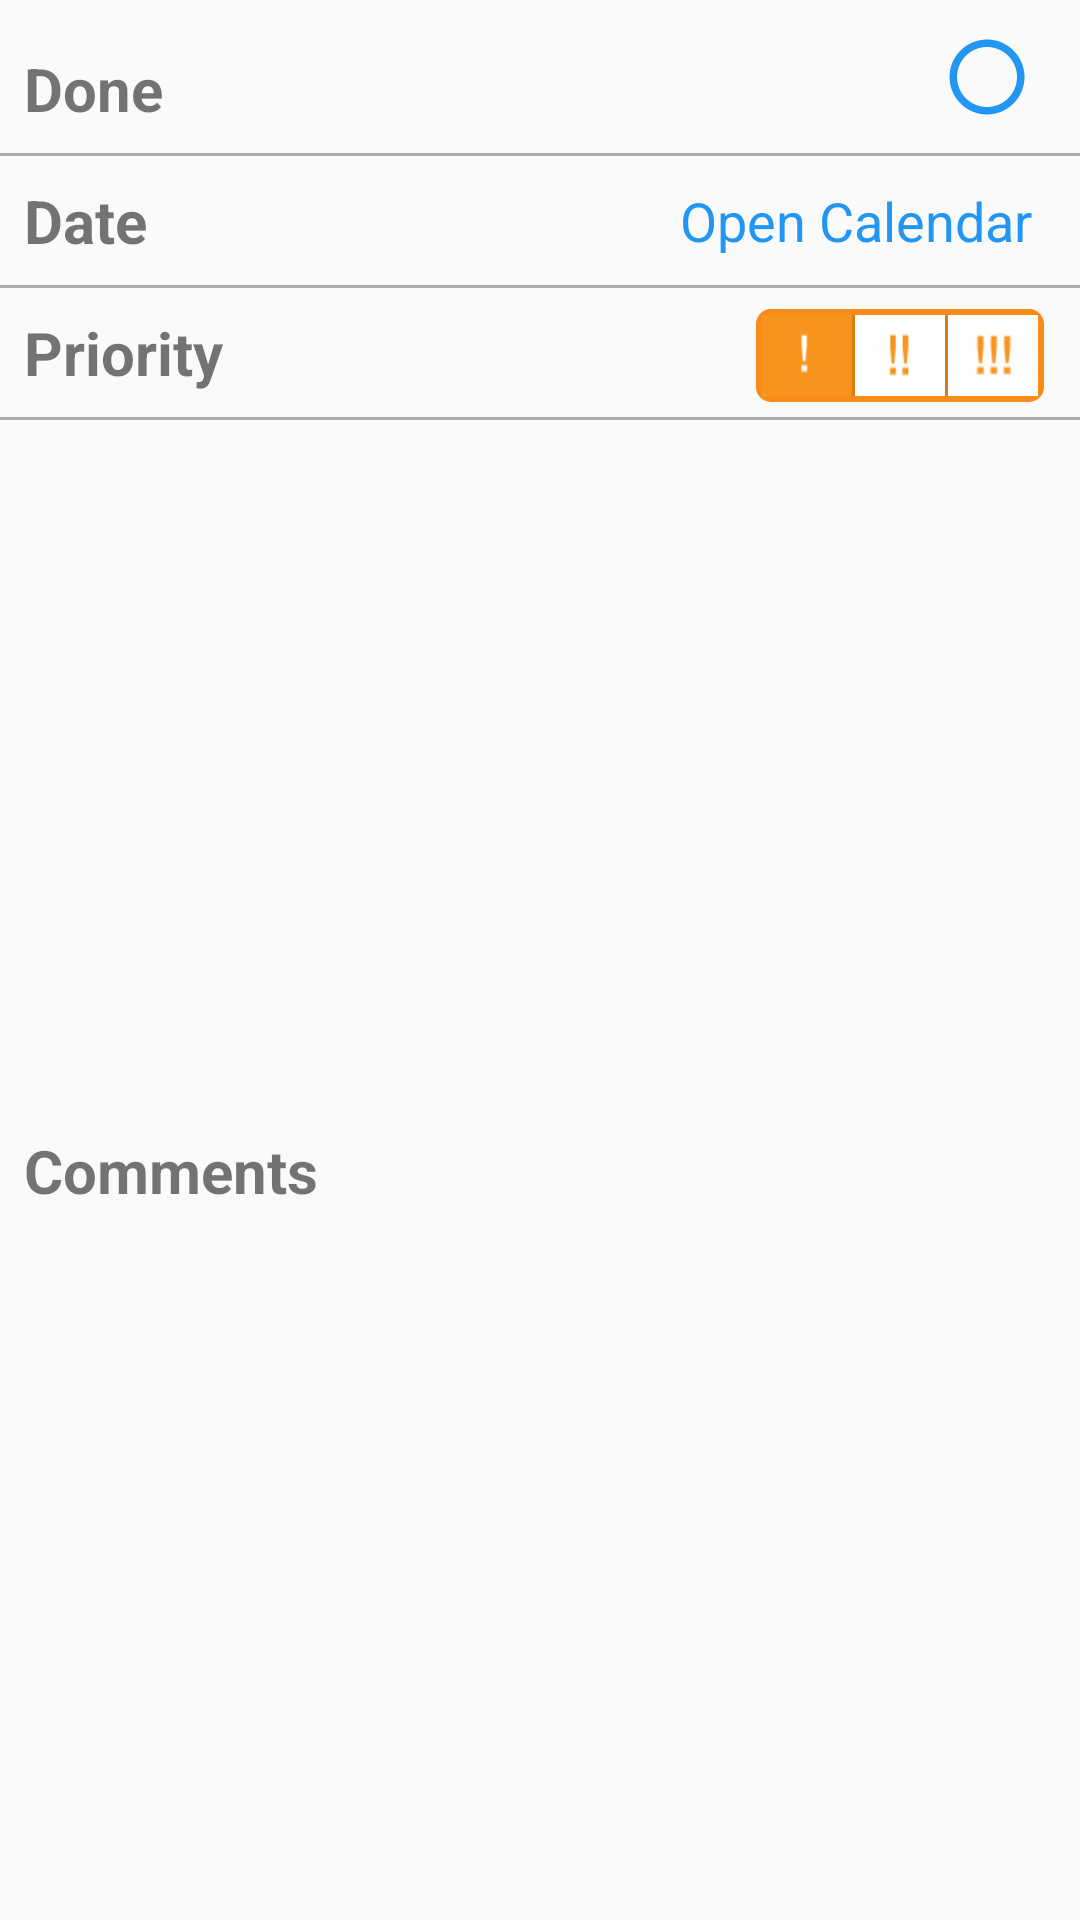

This screen was rendered from an Android layout file. Write that file and the resources it references.
<!-- AndroidManifest.xml: application theme AppTheme -->
<!-- res/layout/details_header.xml -->
<?xml version="1.0" encoding="utf-8"?>
<androidx.constraintlayout.widget.ConstraintLayout
        xmlns:android="http://schemas.android.com/apk/res/android"
        xmlns:app="http://schemas.android.com/apk/res-auto"
        xmlns:tools="http://schemas.android.com/tools" android:layout_width="match_parent"
        android:layout_height="wrap_content">


    <View
            android:layout_width="wrap_content"
            android:layout_height="1dp"
            android:id="@+id/view3" android:background="@android:color/darker_gray"
            app:layout_constraintEnd_toEndOf="parent"
            app:layout_constraintStart_toStartOf="parent" app:layout_constraintTop_toBottomOf="@+id/textView6"
            android:layout_marginTop="8dp"/>
    <TextView
            android:text="Done"
            android:layout_width="wrap_content"
            android:layout_height="wrap_content"
            android:id="@+id/textView3"
            app:layout_constraintStart_toStartOf="parent"
            android:layout_marginStart="8dp" android:textSize="20sp" android:textStyle="bold"
            android:layout_marginTop="16dp" app:layout_constraintTop_toTopOf="parent"
    />
    <View
            android:layout_width="wrap_content"
            android:layout_height="1dp"
            android:id="@+id/view" app:layout_constraintStart_toStartOf="parent"
            app:layout_constraintEnd_toEndOf="parent"
            app:layout_constraintTop_toBottomOf="@+id/textView3"
            android:background="@android:color/darker_gray" android:layout_marginTop="8dp"/>
    <Button
            android:layout_width="30dp"
            android:layout_height="30dp"
            android:id="@+id/done_btn_details"
            android:background="@drawable/task_not_done"
            app:layout_constraintEnd_toEndOf="parent"
            android:layout_marginEnd="16dp" app:layout_constraintTop_toTopOf="parent"
            app:layout_constraintBottom_toTopOf="@+id/view"/>
    <TextView
            android:text="Date"
            android:layout_width="wrap_content"
            android:layout_height="wrap_content"
            android:id="@+id/textView4" app:layout_constraintStart_toStartOf="parent" android:layout_marginStart="8dp"
            app:layout_constraintTop_toBottomOf="@+id/view" android:layout_marginTop="8dp" android:textSize="20sp"
            android:textStyle="bold"/>
    <TextView
            android:text="Open Calendar"
            android:layout_width="wrap_content"
            android:layout_height="wrap_content"
            android:id="@+id/date_txt_details" app:layout_constraintEnd_toEndOf="@+id/done_btn_details"
            app:layout_constraintTop_toBottomOf="@+id/view" android:layout_marginBottom="8dp"
            app:layout_constraintBottom_toTopOf="@+id/view2" android:textSize="18sp"
            android:textColor="#2196F3" android:layout_marginTop="8dp"/>
    <View
            android:layout_width="wrap_content"
            android:layout_height="1dp"
            android:id="@+id/view2" android:background="@android:color/darker_gray"
            app:layout_constraintTop_toBottomOf="@+id/textView4" app:layout_constraintStart_toStartOf="parent"
            app:layout_constraintEnd_toEndOf="parent" android:layout_marginTop="8dp"/>
    <TextView
            android:text="Priority"
            android:layout_width="wrap_content"
            android:layout_height="wrap_content"
            android:id="@+id/textView6"
            app:layout_constraintTop_toBottomOf="@+id/view2" app:layout_constraintStart_toStartOf="parent"
            android:layout_marginStart="8dp" android:layout_marginTop="8dp" android:textSize="20sp"
            android:textStyle="bold"/>
    <TextView
            android:text="Comments"
            android:layout_width="wrap_content"
            android:layout_height="wrap_content"
            android:id="@+id/textView7" android:textSize="20sp"
            android:textStyle="bold" android:layout_marginTop="8dp" app:layout_constraintTop_toBottomOf="@+id/view3"
            android:layout_marginStart="8dp" app:layout_constraintStart_toStartOf="parent"
            android:layout_marginBottom="8dp" app:layout_constraintBottom_toBottomOf="parent"/>
    <LinearLayout
            android:orientation="horizontal"
            android:layout_width="wrap_content"
            android:layout_height="31dp" app:layout_constraintEnd_toEndOf="parent"
            android:layout_marginEnd="12dp" android:layout_marginTop="8dp"
            app:layout_constraintTop_toBottomOf="@+id/view2" android:layout_marginBottom="8dp"
            app:layout_constraintBottom_toTopOf="@+id/view3" android:background="@drawable/linear_layout_drawable"
            app:layout_constraintVertical_bias="0.269" android:padding="2dp" android:gravity="center">
        <Button
                android:layout_width="30dp"
                android:layout_height="wrap_content"
                android:id="@+id/priority_one_details_activity"
                android:background="@drawable/p1" tools:layout_editor_absoluteY="227dp"
                tools:layout_editor_absoluteX="264dp"/>
        <View
                android:layout_width="1dp"
                android:layout_height="40dp" tools:layout_editor_absoluteY="0dp" tools:layout_editor_absoluteX="0dp"
                android:id="@+id/view5" android:background="#f78c1a"/>
        <Button
                android:layout_width="30dp"
                android:layout_height="wrap_content"
                android:id="@+id/priority_two_details_activity"
                android:background="@drawable/r2" tools:layout_editor_absoluteY="257dp"
                tools:layout_editor_absoluteX="328dp"/>
        <View
                android:layout_width="1dp"
                android:layout_height="40dp" tools:layout_editor_absoluteY="0dp" tools:layout_editor_absoluteX="0dp"
                android:id="@+id/view6" android:background="#f78c1a"/>
        <Button
                android:layout_width="30dp"
                android:layout_height="wrap_content"
                android:id="@+id/priority_three_details_activity"
                android:background="@drawable/r3" tools:layout_editor_absoluteY="269dp"
                tools:layout_editor_absoluteX="358dp"/>
    </LinearLayout>
</androidx.constraintlayout.widget.ConstraintLayout>
<!-- resources referenced by this layout -->
<resources>
  <!-- drawable linear_layout_drawable (drawable) -->
  <?xml version="1.0" encoding="utf-8"?>
  <shape xmlns:android="http://schemas.android.com/apk/res/android">
      <corners android:radius="4dp"/>
      <stroke android:color="#f78c1a"
      android:width="2dp"/>
  </shape>
  <!-- drawable p1: png bitmap (drawable, 496 bytes) -->
  <!-- drawable r2: png bitmap (drawable, 757 bytes) -->
  <!-- drawable r3: png bitmap (drawable, 819 bytes) -->
  <!-- drawable task_not_done (drawable) -->
  <vector xmlns:android="http://schemas.android.com/apk/res/android"
          android:width="24dp"
          android:height="24dp"
          android:viewportWidth="24.0"
          android:viewportHeight="24.0">
      <path android:fillColor="#2196F3"
            android:pathData="M12,2C6.49,2 2,6.49 2,12s4.49,10 10,10 10,-4.49 10,-10S17.51,2 12,2zM12,20c-4.41,0 -8,-3.59 -8,-8s3.59,-8 8,-8 8,3.59 8,8 -3.59,8 -8,8z"/>
  </vector>
  <style name="AppTheme" parent="Theme.AppCompat.Light.NoActionBar">
          
          <item name="colorPrimary">@color/colorPrimary</item>
          <item name="colorPrimaryDark">@color/colorPrimaryDark</item>
          <item name="colorAccent">@color/colorAccent</item>
          <item name="android:homeAsUpIndicator">@drawable/back_btn</item>
      </style>
  <color name="colorPrimary">#D4F0EC</color>
  <color name="colorPrimaryDark">#F1E2E2</color>
  <color name="colorAccent">#D81B60</color>
</resources>
